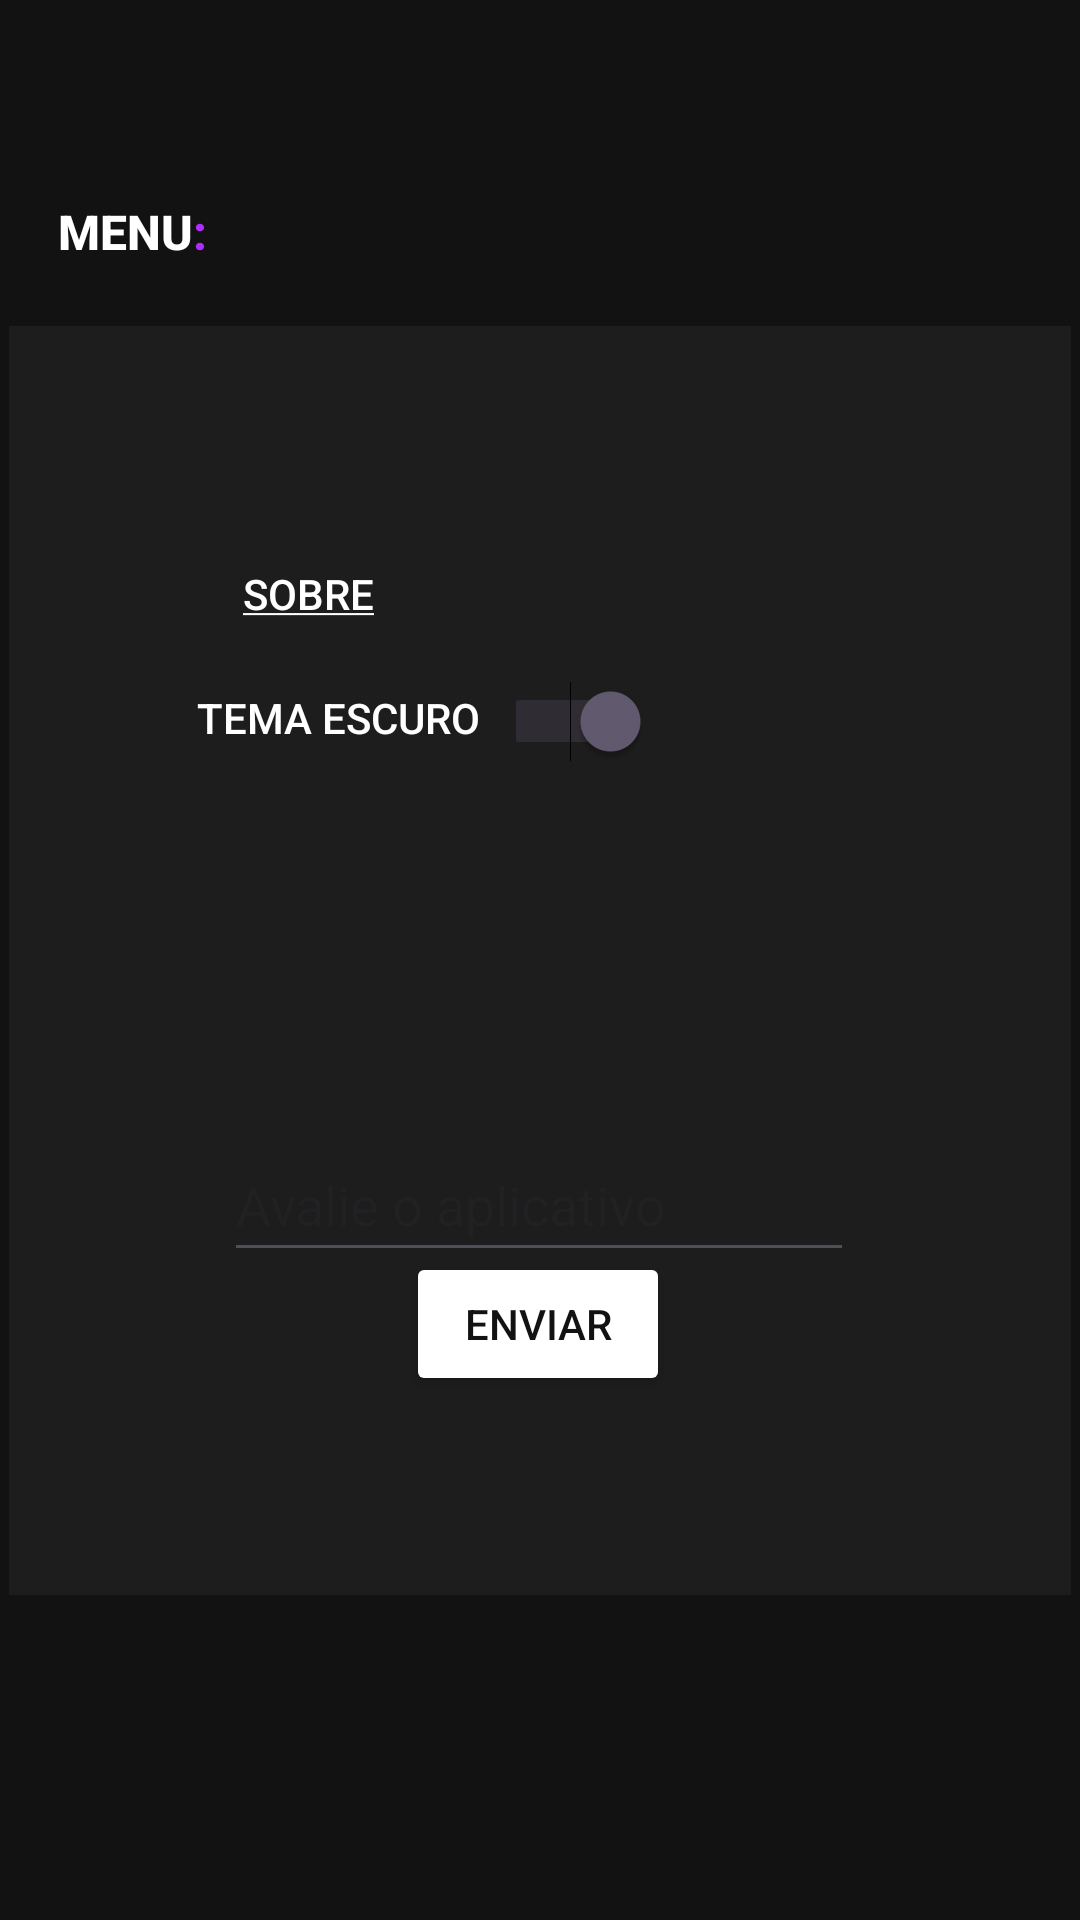

Reconstruct the res/layout file that produces this screen, plus the resources it refers to.
<!-- AndroidManifest.xml: application theme Theme.BrainRecycle -->
<!-- res/layout/activity_configuracoes.xml -->
<?xml version="1.0" encoding="utf-8"?>
<androidx.constraintlayout.widget.ConstraintLayout xmlns:android="http://schemas.android.com/apk/res/android"
    xmlns:app="http://schemas.android.com/apk/res-auto"
    xmlns:tools="http://schemas.android.com/tools"
    android:layout_width="match_parent"
    android:layout_height="match_parent"
    android:background="#121212"
    tools:context=".configuracoes">

    <Button
        android:id="@+id/btnmenu4"
        android:layout_width="wrap_content"
        android:layout_height="wrap_content"
        android:background="#00FFFFFF"
        android:onClick="Menuz"
        android:text="@string/menu"
        android:textColor="@color/white"
        android:textColorHighlight="@color/white"
        android:textColorHint="@color/white"
        android:textColorLink="@color/white"
        android:textSize="16sp"
        app:layout_constraintBottom_toBottomOf="parent"
        app:layout_constraintEnd_toEndOf="parent"
        app:layout_constraintHorizontal_bias="0.0"
        app:layout_constraintStart_toStartOf="parent"
        app:layout_constraintTop_toTopOf="parent"
        app:layout_constraintVertical_bias="0.09" />

    <EditText
        android:id="@+id/editavaliar"
        android:layout_width="wrap_content"
        android:layout_height="wrap_content"
        android:ems="10"
        android:hint="Avalie o aplicativo"
        android:inputType="text"
        android:minHeight="48dp"
        app:layout_constraintBottom_toBottomOf="parent"
        app:layout_constraintEnd_toEndOf="parent"
        app:layout_constraintHorizontal_bias="0.497"
        app:layout_constraintStart_toStartOf="parent"
        app:layout_constraintTop_toTopOf="parent"
        app:layout_constraintVertical_bias="0.635" />

    <Button
        android:id="@+id/btnenviar"
        android:layout_width="wrap_content"
        android:layout_height="wrap_content"
        android:backgroundTint="@color/white"
        android:text="@string/enviar"
        android:textColor="@color/dark"
        app:layout_constraintBottom_toBottomOf="parent"
        app:layout_constraintEnd_toEndOf="parent"
        app:layout_constraintHorizontal_bias="0.498"
        app:layout_constraintStart_toStartOf="parent"
        app:layout_constraintTop_toTopOf="parent"
        app:layout_constraintVertical_bias="0.705" />

    <View
        android:id="@+id/view"
        android:layout_width="354dp"
        android:layout_height="423dp"
        android:background="#0CFFFFFF"
        app:layout_constraintBottom_toBottomOf="parent"
        app:layout_constraintEnd_toEndOf="parent"
        app:layout_constraintHorizontal_bias="0.491"
        app:layout_constraintStart_toStartOf="parent"
        app:layout_constraintTop_toTopOf="parent" />

    <Button
        android:id="@+id/btndark"
        android:layout_width="wrap_content"
        android:layout_height="wrap_content"
        android:background="#00FFFFFF"
        android:text="@string/dark"
        android:textColor="#FFFFFF"
        app:layout_constraintBottom_toBottomOf="parent"
        app:layout_constraintEnd_toEndOf="parent"
        app:layout_constraintHorizontal_bias="0.246"
        app:layout_constraintStart_toStartOf="parent"
        app:layout_constraintTop_toTopOf="parent"
        app:layout_constraintVertical_bias="0.364" />

    <Switch
        android:id="@+id/switch1"
        android:layout_width="45dp"
        android:layout_height="46dp"
        android:checked="true"
        app:layout_constraintBottom_toBottomOf="parent"
        app:layout_constraintEnd_toEndOf="parent"
        app:layout_constraintHorizontal_bias="0.546"
        app:layout_constraintStart_toStartOf="parent"
        app:layout_constraintTop_toTopOf="parent"
        app:layout_constraintVertical_bias="0.366" />

    <Button
        android:id="@+id/btnsobre"
        android:layout_width="wrap_content"
        android:layout_height="wrap_content"
        android:background="#00FBF7F7"
        android:onClick="Creditos1"
        android:text="@string/sobre"
        android:textColor="#FFFFFF"
        app:layout_constraintBottom_toBottomOf="parent"
        app:layout_constraintEnd_toEndOf="parent"
        app:layout_constraintHorizontal_bias="0.216"
        app:layout_constraintStart_toStartOf="parent"
        app:layout_constraintTop_toTopOf="parent"
        app:layout_constraintVertical_bias="0.294" />

    <ImageView
        android:id="@+id/imageView"
        android:layout_width="33dp"
        android:layout_height="48dp"
        android:onClick="Menuz"
        android:tint="@color/white"
        app:layout_constraintBottom_toBottomOf="parent"
        app:layout_constraintEnd_toEndOf="parent"
        app:layout_constraintHorizontal_bias="0.182"
        app:layout_constraintStart_toStartOf="parent"
        app:layout_constraintTop_toTopOf="parent"
        app:layout_constraintVertical_bias="0.089"
        app:srcCompat="@drawable/baseline_keyboard_arrow_right_24" />


</androidx.constraintlayout.widget.ConstraintLayout>
<!-- resources referenced by this layout -->
<resources>
  <color name="dark">#121212</color>
  <color name="white">#FFFFFFFF</color>
  <string name="dark">Tema escuro</string>
  <string name="enviar">Enviar</string>
  <string name="menu"><b>menu<font color="#ae2eff">:</font></b></string>
  <string name="sobre"><u>SOBRE</u></string>
  <style name="Theme.BrainRecycle" parent="Base.Theme.BrainRecycle" />
  <style name="Base.Theme.BrainRecycle" parent="Theme.Material3.DayNight.NoActionBar">
          
          
          <item name="android:statusBarColor">@color/dark</item>
  
      </style>
</resources>
